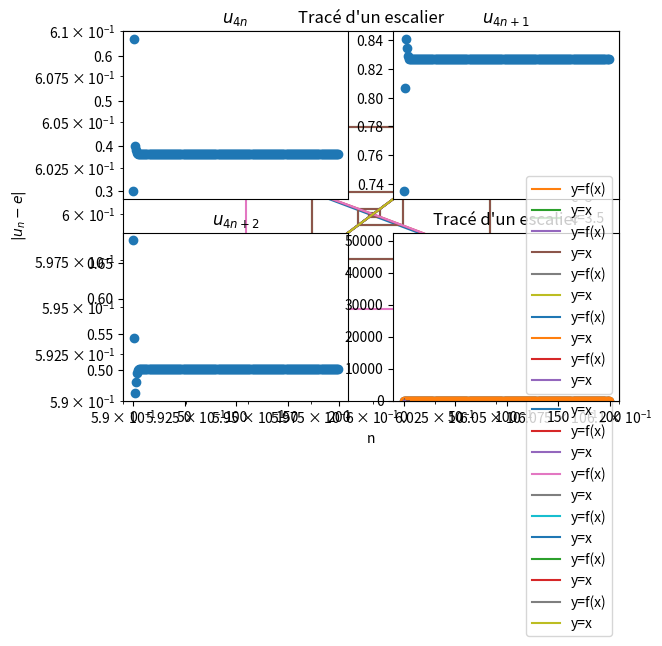

Source code (Python):
import numpy as np
import matplotlib.pyplot as plt

def u(n):
    return (1+1/n)**n

N = 30
NN = range(1,N+1)
U = [u(n) for n in NN]
plt.scatter(NN,U)
plt.xlabel("n")
plt.ylabel("u(n)")
plt.title("Représentation de la suite par un nuage de points")

from math import e

N = 30
NN = range(1,N+1)
erreur = [abs(e-u(n)) for n in NN]
plt.scatter(NN,erreur)
plt.xlabel("n")
plt.ylabel("$|u_n - e|$")
plt.title("Représentation de l'erreur en fonction de n")

N = 30
NN = [2**k for k in range(1,N+1)]
erreur = [abs(e-u(n)) for n in NN]
plt.plot(NN,erreur)
plt.xlabel("n")
plt.ylabel("$|u_n - e|$")
plt.xscale("log")
plt.yscale("log")
plt.title("Représentation logarithmique de l'erreur en fonction de n")

N = 30
NN = [2**k for k in range(1,N+1)]
un_sur_n = [1/k for k in NN ]
erreur = [abs(e-u(n)) for n in NN]
plt.plot(NN,erreur)
plt.plot(NN,un_sur_n,"r")
plt.xlabel("n")
plt.ylabel("$|u_n - e|$")
plt.xscale("log")
plt.yscale("log")
plt.title("Représentation logarithmique de l'erreur en fonction de n")

N = 30
NN = [2**k for k in range(1,N+1)]
e_sur_deux_n = [e/(2*k) for k in NN ]
erreur = [abs(e-u(n)) for n in NN]
plt.plot(NN,erreur)
plt.plot(NN,e_sur_deux_n,"r")
plt.xlabel("n")
plt.ylabel("$|u_n - e|$")
plt.xscale("log")
plt.yscale("log")
plt.title("Représentation logarithmique de l'erreur en fonction de n")

def valeurs_suite(a,f,N,p=0):
    u = a
    for i in range(p):
        u = f(u)
    U = []
    for i in range(N):
        U.append(u)
        u = f(u)
    plt.scatter(range(p,p+N),U)
        

f = lambda x: 3.55 * x * (1-x)
valeurs_suite(0.3,f,100,5000)

def escalier(m,M,f,a,N):
    x = np.linspace(m,M,1000)
    y = f(x)
    u = a
    X = [a]
    Y = []
    for i in range(N):
        u = f(u)
        X.extend([u,u])
        Y.extend([u,u])
    Y.append(f(u))
    plt.plot(X,Y)
    plt.plot(x,y,label="y=f(x)")
    plt.plot(x,x,label="y=x")
    plt.legend()
    plt.title("Tracé d'un escalier")

escalier(0,1,f,0.3,20)

def f(c,x):
    return c * x * (1-x)

x = np.linspace(0,1,100)
for c in [.5, 1, 1.5, 2, 2.5, 3, 3.5, 4]:
    plt.plot(x,f(c,x),label=f"c={c}")
plt.plot(x,x,"k--")
plt.title("Courbes $y=cx(1-x)$")
plt.legend()

f = lambda x: 0.5 * x * (1-x)

valeurs_suite(0.3,f,50)

escalier(0,0.4,f,0.3,20)

def vitesse_convergence(a,f,N):
    u = a
    U = []
    for i in range(N):
        U.append(u)
        u = f(u)
    plt.plot(range(N),U)
    


vitesse_convergence(0.3,f,20)
plt.yscale("log")
plt.grid()


f = lambda x: x*(1-x)

valeurs_suite(0.3,f,50)

escalier(0,0.4,f,0.3,20)

vitesse_convergence(0.3,f,200)
plt.yscale("log")
plt.grid()

vitesse_convergence(0.3,f,200)
plt.xscale("log")
plt.yscale("log")
plt.grid()

u = 0.3
p = 100
N = 1000
for i in range(p):
    u = f(u)
U = []
for i in range(N):
    U.append(u)
    u = f(u)
plt.plot(range(p,p+N),U)
plt.xscale("log")
plt.yscale("log")

f = lambda x: 1.5 * x * (1-x)

valeurs_suite(0.3,f,50)

escalier(0.25,0.375,f,0.3,20)

def vitesse_convergence(a,f,N,l):
    u = a
    U = []
    for i in range(N):
        U.append(abs(u-l))
        u = f(u)
    plt.plot(range(N),U)
    


vitesse_convergence(0.3,f,20,1/3)
plt.yscale("log")
plt.grid()


f = lambda x: 2 * x * (1-x)

valeurs_suite(0.3,f,50)

escalier(0.25,0.6,f,0.3,20)

vitesse_convergence(0.3,f,8,1/2)
plt.yscale("log")
plt.xticks(range(0,8))
plt.grid()

f = lambda x: 2.5 * x * (1-x)

valeurs_suite(0.3,f,20)

valeurs_suite(0.59,f,20)

escalier(0.5,0.7,f,0.59,20)

escalier(0.5,0.7,f,0.59,20)
plt.xlim([0.59,0.61])
plt.ylim([0.59,0.61])

f = lambda x: 3 * x * (1-x)

valeurs_suite(0.3,f,20)

valeurs_suite(0.3,f,1000)

escalier(0.3,0.7,f,0.3,50)

escalier(0.3,0.7,f,0.3,500)

vitesse_convergence(0.3,f,200,2/3)

vitesse_convergence(0.3,f,100000,2/3)
plt.yscale('log')
plt.xscale('log')
plt.grid()

f = lambda x: 3.2 * x * (1-x)

valeurs_suite(0.3,f,20)

valeurs_suite(0.3,f,200)

g = lambda x: f(f(x))

valeurs_suite(0.3,g,50)

valeurs_suite(f(0.3),g,50)

escalier(0.3,0.85,f,0.3,500)

f = lambda x: 3.5 * x * (1-x)

valeurs_suite(0.3,f,200)

h =lambda x: f(f(f(f(x))))
plt.subplot(2,2,1)
a = 0.3
valeurs_suite(a,h,200)
plt.title("$u_{4n}$")
plt.xticks([])
plt.subplot(2,2,2)
a = f(a)
valeurs_suite(a,h,200)
plt.title("$u_{4n+1}$")
plt.xticks([])
plt.subplot(2,2,3)
a = f(a)
valeurs_suite(a,h,200)
plt.title("$u_{4n+2}$")
plt.subplot(2,2,4)
a = f(a)
valeurs_suite(a,h,200)
plt.title("$u_{4n+3}$")

escalier(0.3,0.85,f,0.3,500)

f = lambda x: 3.55 * x * (1-x)

valeurs_suite(0.3,f,200)

escalier(0.3,0.85,f,0.3,500)

f = lambda x: 3.85 * x * (1-x)
escalier(0,1,f,0.3,500)

f = lambda x: 3.95 * x * (1-x)
escalier(0,1,f,0.3,500)

f = lambda x: 4 * x * (1-x)
escalier(0,1,f,0.3,500)

u = 0.3
U = [u]
for i in range(100000):
    u = f(u)
    U.append(u)
plt.hist(U,100)

def valeurs_adherence(c):
    f = lambda x: c * x*(1-x)
    u = 0.3
    U = [u]
    for i in range(200000):
        u = f(u)
    for i in range(100000):
        u = f(u)
        U.append(u)
    plt.hist(U,300)


valeurs_adherence(3.2)

valeurs_adherence(3.4)

valeurs_adherence(3.5)

valeurs_adherence(3.55)

valeurs_adherence(3.56)

valeurs_adherence(3.565)

valeurs_adherence(3.57)

def feigenbaum(u0,c1,c2):
    x=[]
    y=[]
    N = 1000
    p = 200
    x = []  # le vecteur des abscisses
    y = []  # le vecteur des ordonnées
    for c in np.linspace(c1,c2,500):
        x += p*[c] # on va tracer p points d'abscisse p
        u = u0
        for i in range(N):
            u = c*u*(1-u)
        for i in range(p):
            u = c*u*(1-u)
            y.append(u)  # on met les ordonnées des p points au dessus de c
    plt.scatter(x,y,s=1)  # et on affiche les points, en choisissant une petite taille de points

feigenbaum(0.3,0,3.57)

feigenbaum(0.3,3.5,3.57)

feigenbaum(0.3,0,4)

feigenbaum(0.3,3.5,4)

